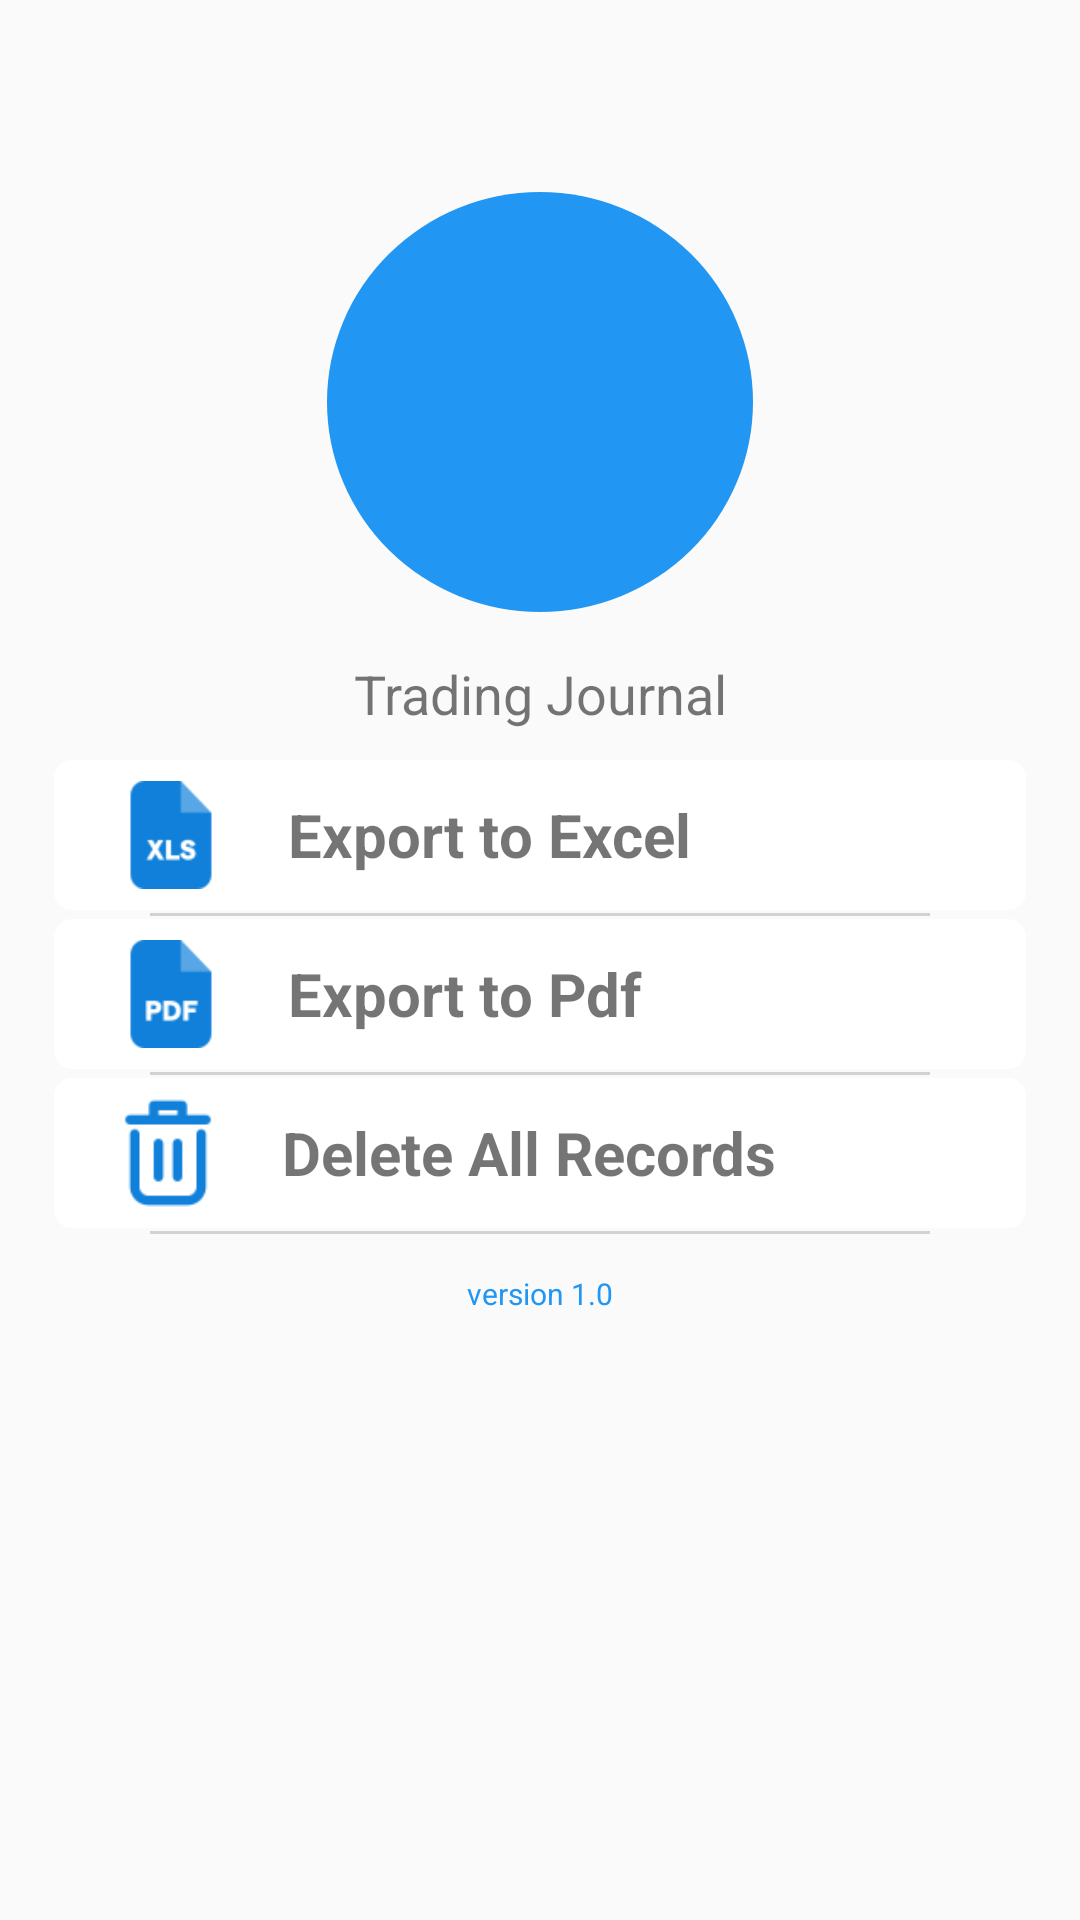

The Android layout XML behind this screen, and the referenced resources:
<!-- AndroidManifest.xml: application theme Theme.TradingJournal -->
<!-- res/layout/fragment_setting.xml -->
<?xml version="1.0" encoding="utf-8"?>
<androidx.constraintlayout.widget.ConstraintLayout xmlns:android="http://schemas.android.com/apk/res/android"
    xmlns:app="http://schemas.android.com/apk/res-auto"
    xmlns:tools="http://schemas.android.com/tools"
    android:layout_width="match_parent"
    android:layout_height="match_parent"
    tools:context=".UI.setting.SettingFragment">

    <ImageView
        android:id="@+id/imageView5"
        android:layout_width="142dp"
        android:layout_height="140dp"
        android:layout_marginTop="64dp"
        android:background="@drawable/round_blue_background"
        android:padding="25dp"
        android:src="@drawable/candlestick_logo"
        app:layout_constraintEnd_toEndOf="parent"
        app:layout_constraintStart_toStartOf="parent"
        app:layout_constraintTop_toTopOf="parent" />

    <TextView
        android:id="@+id/txtEmail"
        android:layout_width="wrap_content"
        android:layout_height="wrap_content"
        android:layout_marginTop="15dp"
        android:text="Trading Journal"
        android:textSize="18dp"
        app:layout_constraintEnd_toEndOf="@+id/imageView5"
        app:layout_constraintStart_toStartOf="@+id/imageView5"
        app:layout_constraintTop_toBottomOf="@+id/imageView5" />


    <LinearLayout
        android:id="@+id/btnLinearLayoutExcel"
        android:layout_width="match_parent"
        android:layout_height="50dp"
        android:layout_marginHorizontal="18dp"
        android:layout_marginTop="10dp"
        android:background="@drawable/setting_button_background"
        android:weightSum="5"
        app:layout_constraintEnd_toEndOf="parent"
        app:layout_constraintStart_toStartOf="parent"
        app:layout_constraintTop_toBottomOf="@+id/txtEmail">

        <ImageView
            android:layout_width="wrap_content"
            android:layout_height="wrap_content"
            android:layout_gravity="center"
            android:padding="7dp"
            android:src="@drawable/icn_xls" />

        <TextView

            android:layout_width="wrap_content"
            android:layout_height="match_parent"
            android:layout_weight="4"
            android:gravity="center_vertical"
            android:text="Export to Excel"
            android:textSize="20dp"
            android:textStyle="bold" />

    </LinearLayout>

    <TextView
        android:layout_width="match_parent"
        android:layout_height="1dp"
        android:layout_marginHorizontal="50dp"
        android:layout_marginVertical="1dp"
        android:background="#3C555353"
        app:layout_constraintLeft_toLeftOf="@+id/btnLinearLayoutExcel"
        app:layout_constraintRight_toRightOf="@+id/btnLinearLayoutExcel"
        app:layout_constraintTop_toBottomOf="@+id/btnLinearLayoutExcel" />

    <LinearLayout
        android:id="@+id/linearLayoutExportPDF"
        android:layout_width="match_parent"
        android:layout_height="50dp"
        android:layout_marginHorizontal="18dp"
        android:layout_marginTop="3dp"
        android:background="@drawable/setting_button_background"
        android:elevation="0dp"
        android:weightSum="5"
        app:layout_constraintEnd_toEndOf="parent"
        app:layout_constraintStart_toStartOf="parent"
        app:layout_constraintTop_toBottomOf="@+id/btnLinearLayoutExcel">

        <ImageView
            android:layout_width="wrap_content"
            android:layout_height="wrap_content"
            android:layout_gravity="center_vertical"
            android:padding="7dp"
            android:src="@drawable/icn_pdf" />

        <TextView

            android:layout_width="wrap_content"
            android:layout_height="match_parent"
            android:layout_weight="4"
            android:gravity="center_vertical"
            android:text="Export to Pdf"
            android:textSize="20dp"
            android:textStyle="bold" />

    </LinearLayout>

    <TextView
        android:layout_width="match_parent"
        android:layout_height="1dp"
        android:layout_marginHorizontal="50dp"
        android:layout_marginVertical="1dp"
        android:background="#3C555353"
        app:layout_constraintLeft_toLeftOf="@+id/linearLayoutExportPDF"
        app:layout_constraintRight_toRightOf="@+id/linearLayoutExportPDF"
        app:layout_constraintTop_toBottomOf="@+id/linearLayoutExportPDF" />

    <LinearLayout
        android:id="@+id/linearLayoutDeleteAll"
        android:layout_width="match_parent"
        android:layout_height="50dp"
        android:layout_marginHorizontal="18dp"
        android:layout_marginTop="3dp"
        android:background="@drawable/setting_button_background"
        android:elevation="0dp"
        android:weightSum="5"
        app:layout_constraintEnd_toEndOf="parent"
        app:layout_constraintStart_toStartOf="parent"
        app:layout_constraintTop_toBottomOf="@+id/linearLayoutExportPDF">

        <ImageView
            android:layout_width="wrap_content"
            android:layout_height="wrap_content"
            android:layout_gravity="center"
            android:padding="6dp"
            android:src="@drawable/icn_delete" />

        <TextView

            android:layout_width="wrap_content"
            android:layout_height="match_parent"
            android:layout_weight="4"
            android:gravity="center_vertical"
            android:text="Delete All Records"
            android:textSize="20dp"
            android:textStyle="bold" />

    </LinearLayout>

    <TextView
        android:layout_width="match_parent"
        android:layout_height="1dp"
        android:layout_marginHorizontal="50dp"
        android:layout_marginVertical="1dp"
        android:background="#3C555353"
        app:layout_constraintLeft_toLeftOf="@+id/linearLayoutDeleteAll"
        app:layout_constraintRight_toRightOf="@+id/linearLayoutDeleteAll"
        app:layout_constraintTop_toBottomOf="@+id/linearLayoutDeleteAll" />

    <TextView
        android:id="@+id/txtVersion"
        android:layout_width="wrap_content"
        android:layout_height="wrap_content"
        android:layout_marginTop="15dp"
        android:text="version 1.0"
        android:textColor="@color/colorPrimary"
        android:textSize="10dp"
        app:layout_constraintLeft_toLeftOf="@+id/linearLayoutDeleteAll"
        app:layout_constraintRight_toRightOf="@+id/linearLayoutDeleteAll"
        app:layout_constraintTop_toBottomOf="@+id/linearLayoutDeleteAll" />

</androidx.constraintlayout.widget.ConstraintLayout>
<!-- resources referenced by this layout -->
<resources>
  <color name="colorPrimary">#2196F3</color>
  <!-- drawable icn_delete: png bitmap (drawable, 2079 bytes) -->
  <!-- drawable icn_pdf: png bitmap (drawable, 2364 bytes) -->
  <!-- drawable icn_xls: png bitmap (drawable, 2629 bytes) -->
  <!-- drawable round_blue_background (drawable) -->
  <shape xmlns:android="http://schemas.android.com/apk/res/android"
      android:shape="oval">
      <solid android:color="@color/colorPrimary" /> 
  </shape>
  <!-- drawable setting_button_background (drawable) -->
  <?xml version="1.0" encoding="utf-8"?>
  <selector xmlns:android="http://schemas.android.com/apk/res/android">
      <item android:state_pressed="true">
          <shape android:shape="rectangle">
              <solid android:color="@color/design_default_color_primary" />
              <corners android:radius="6dp" />
              <stroke android:color="@color/black"/>
          </shape>
      </item>
      <item>
          <shape android:shape="rectangle">
              <solid android:color="@color/background_color" />
              <corners android:radius="6dp" />
          </shape>
      </item>
      <item>
          <shape android:shape="line" />
          <color android:color="@color/black" />
      </item>
  </selector>
  <style name="Theme.TradingJournal" parent="Base.Theme.TradingJournal" />
  <color name="black">#000000</color>
  <color name="background_color">#FFFFFF</color>
  <style name="Base.Theme.TradingJournal" parent="Theme.AppCompat.Light.NoActionBar">
      
           <item name="backgroundColor">@color/colorPrimary</item>
  
      </style>
</resources>
